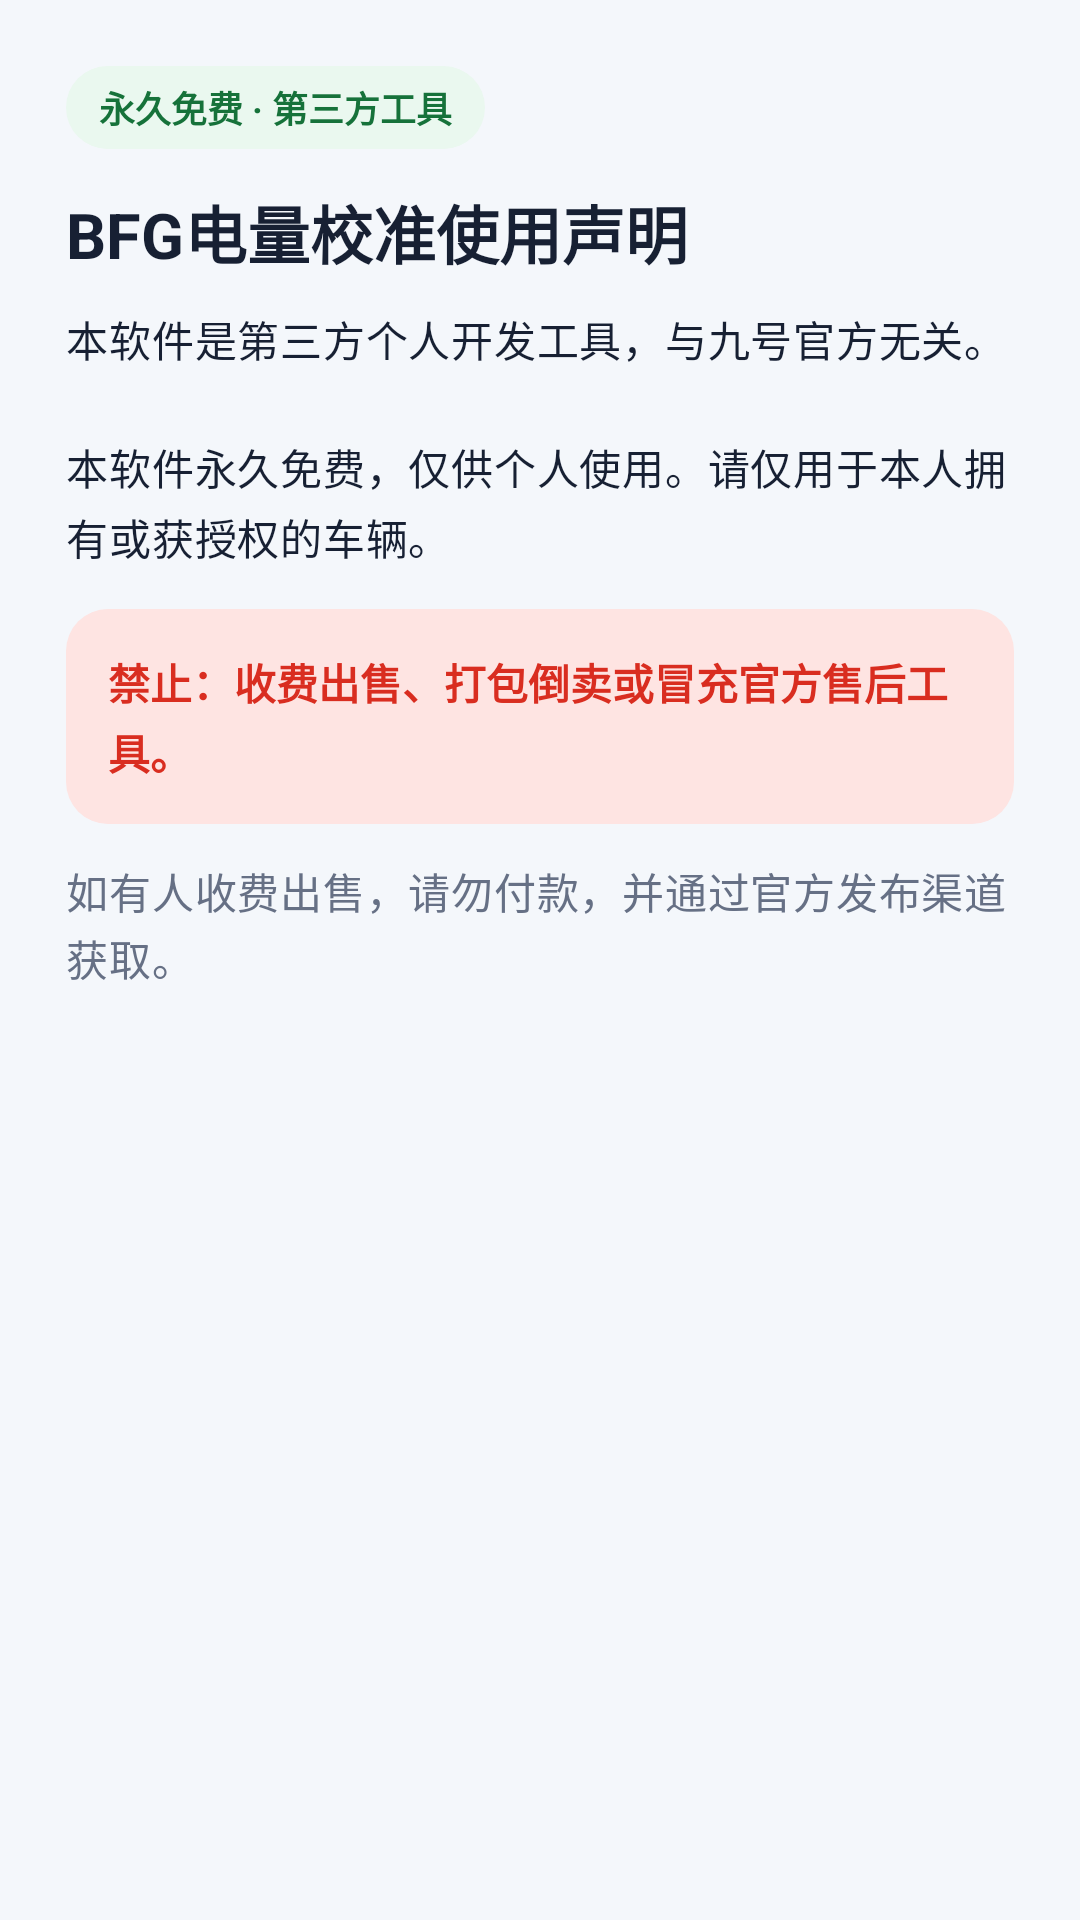

Produce the Android XML layout that renders to this screen, including the resource entries it uses.
<!-- AndroidManifest.xml: application theme Theme.BlackBox -->
<!-- res/layout/dialog_first_agreement.xml -->
<?xml version="1.0" encoding="utf-8"?>
<ScrollView xmlns:android="http://schemas.android.com/apk/res/android"
    android:layout_width="match_parent"
    android:layout_height="wrap_content"
    android:fillViewport="false"
    android:overScrollMode="ifContentScrolls">

    <LinearLayout
        android:layout_width="match_parent"
        android:layout_height="wrap_content"
        android:orientation="vertical"
        android:paddingStart="22dp"
        android:paddingTop="22dp"
        android:paddingEnd="22dp"
        android:paddingBottom="4dp">

        <TextView
            android:layout_width="wrap_content"
            android:layout_height="wrap_content"
            android:background="@drawable/bg_ninebot_good_badge"
            android:paddingHorizontal="11dp"
            android:paddingVertical="5dp"
            android:text="永久免费 · 第三方工具"
            android:textColor="@color/ninebot_good"
            android:textSize="12sp"
            android:textStyle="bold" />

        <TextView
            android:layout_width="match_parent"
            android:layout_height="wrap_content"
            android:layout_marginTop="12dp"
            android:text="@string/ninebot_agreement_title"
            android:textColor="@color/ninebot_text"
            android:textSize="21sp"
            android:textStyle="bold" />

        <TextView
            android:layout_width="match_parent"
            android:layout_height="wrap_content"
            android:layout_marginTop="10dp"
            android:text="@string/ninebot_agreement_body"
            android:textAppearance="@style/TextAppearance.BlackBox.Ninebot.Body"
            android:lineSpacingExtra="3dp" />

        <TextView
            android:layout_width="match_parent"
            android:layout_height="wrap_content"
            android:layout_marginTop="14dp"
            android:background="@drawable/bg_ninebot_error"
            android:padding="14dp"
            android:text="@string/ninebot_agreement_prohibited"
            android:textColor="@color/ninebot_danger"
            android:textStyle="bold"
            android:lineSpacingExtra="3dp" />

        <TextView
            android:layout_width="match_parent"
            android:layout_height="wrap_content"
            android:layout_marginTop="12dp"
            android:text="@string/ninebot_agreement_report"
            android:textAppearance="@style/TextAppearance.BlackBox.Ninebot.Muted"
            android:lineSpacingExtra="2dp" />
    </LinearLayout>
</ScrollView>
<!-- resources referenced by this layout -->
<resources>
  <color name="ninebot_danger">#D92D20</color>
  <color name="ninebot_good">#16723A</color>
  <color name="ninebot_text">#172033</color>
  <!-- drawable bg_ninebot_error (drawable) -->
  <?xml version="1.0" encoding="utf-8"?>
  <shape xmlns:android="http://schemas.android.com/apk/res/android"
      android:shape="rectangle">
      <solid android:color="@color/ninebot_danger_soft" />
      <corners android:radius="14dp" />
  </shape>
  <!-- drawable bg_ninebot_good_badge (drawable) -->
  <?xml version="1.0" encoding="utf-8"?>
  <shape xmlns:android="http://schemas.android.com/apk/res/android" android:shape="rectangle">
      <solid android:color="@color/ninebot_good_soft" />
      <corners android:radius="18dp" />
  </shape>
  <string name="ninebot_agreement_body">本软件是第三方个人开发工具，与九号官方无关。\n\n本软件永久免费，仅供个人使用。请仅用于本人拥有或获授权的车辆。</string>
  <string name="ninebot_agreement_prohibited">禁止：收费出售、打包倒卖或冒充官方售后工具。</string>
  <string name="ninebot_agreement_report">如有人收费出售，请勿付款，并通过官方发布渠道获取。</string>
  <string name="ninebot_agreement_title">BFG电量校准使用声明</string>
  <style name="TextAppearance.BlackBox.Ninebot.Body" parent="TextAppearance.MaterialComponents.Body2">
          <item name="android:textColor">@color/ninebot_text</item>
      </style>
  <style name="TextAppearance.BlackBox.Ninebot.Muted" parent="TextAppearance.MaterialComponents.Body2">
          <item name="android:textColor">@color/ninebot_muted</item>
      </style>
  <style name="Theme.BlackBox" parent="Theme.MaterialComponents.DayNight.NoActionBar">
          
          <item name="colorPrimary">@color/primary</item>
          <item name="colorPrimaryVariant">@color/primary_dark</item>
          <item name="colorOnPrimary">@color/white</item>
          
          <item name="colorSecondary">@color/primary_light</item>
          <item name="colorSecondaryVariant">@color/primary</item>
          <item name="colorOnSecondary">@color/white</item>
          <item name="android:colorBackground">@color/background</item>
          <item name="colorSurface">@color/surface</item>
          <item name="colorOnSurface">@color/on_surface</item>
          
          <item name="android:statusBarColor" tools:targetApi="l">?attr/colorPrimaryVariant</item>
          <item name="android:navigationBarColor" tools:targetApi="o_mr1">@color/background</item>
          <item name="android:windowBackground">@color/background</item>
          
  
          <item name="actionMenuTextColor">@color/on_surface</item>
      </style>
  <color name="ninebot_danger_soft">#FEE4E2</color>
  <color name="ninebot_good_soft">#EAF8EF</color>
  <color name="ninebot_muted">#667085</color>
  <color name="primary">#1F2937</color>
  <color name="primary_dark">#111827</color>
  <color name="white">#FFFFFFFF</color>
  <color name="primary_light">#4B5563</color>
  <color name="background">#F4F7FB</color>
  <color name="surface">#FFFFFFFF</color>
  <color name="on_surface">#0F172A</color>
</resources>
